Image classification data set "Cotton_Weed_Leaves_Dataset" (Daffarr/UAS-KKPM on GitHub). Class labels (2): cotton, weed.

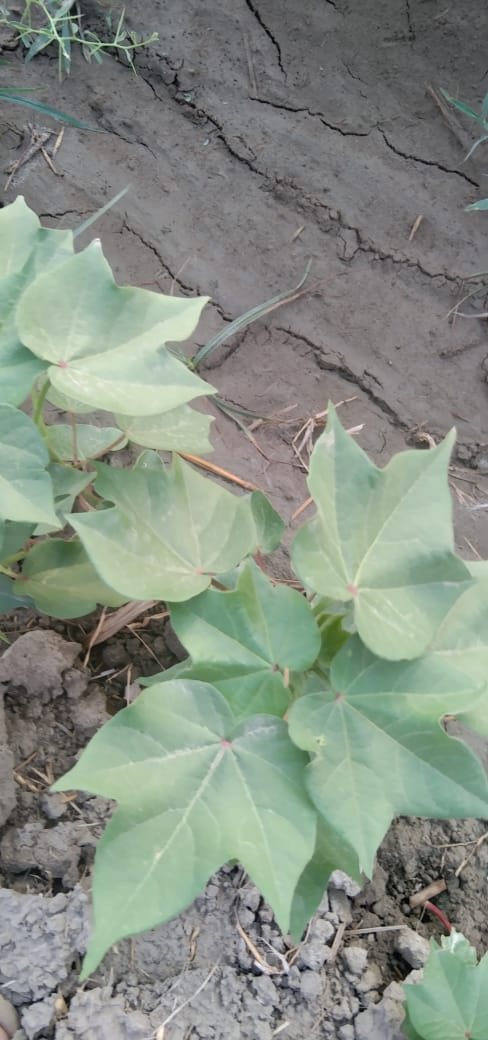
Label: cotton

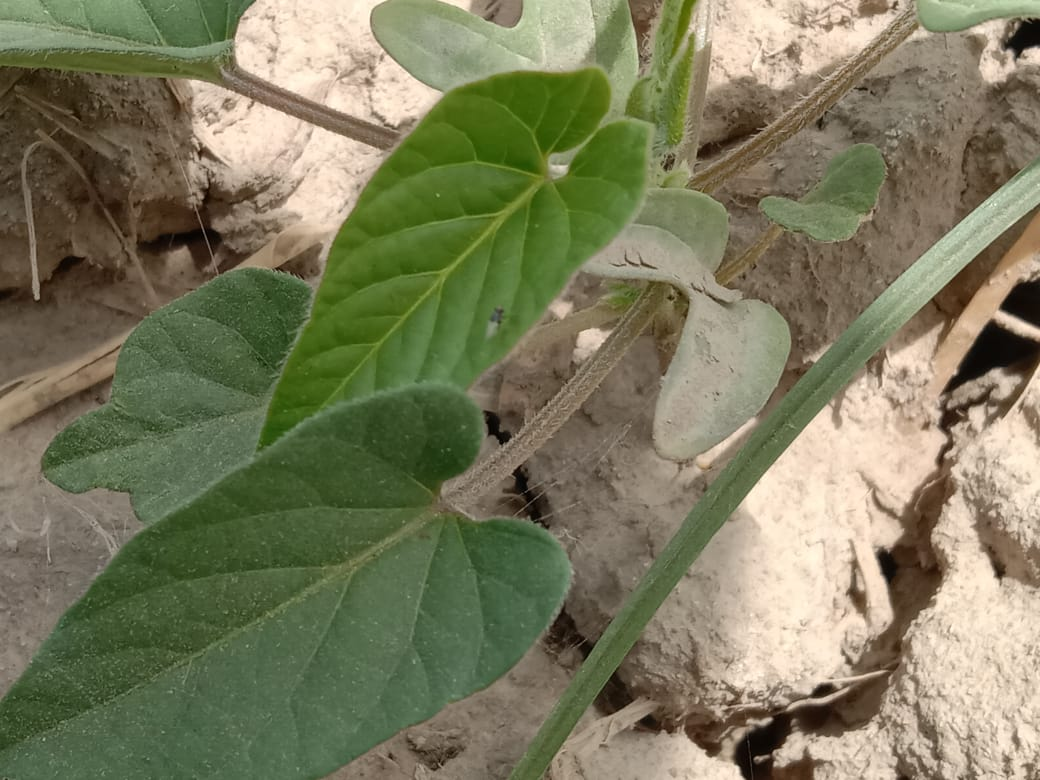
Label: weed

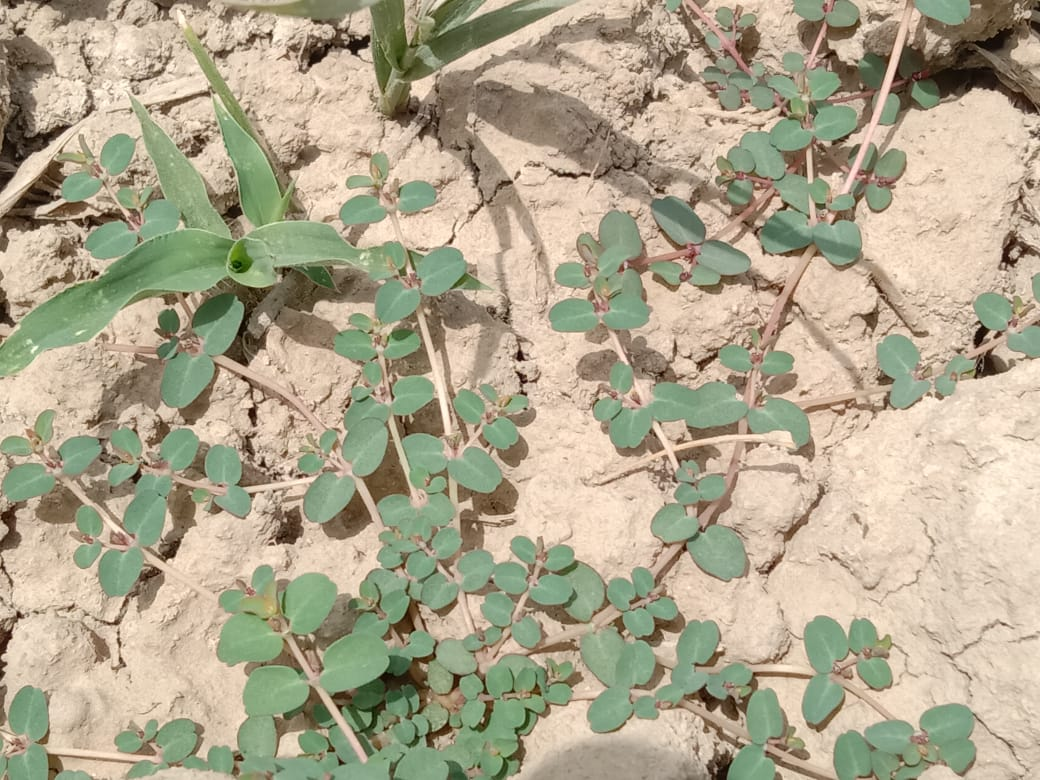
Label: weed

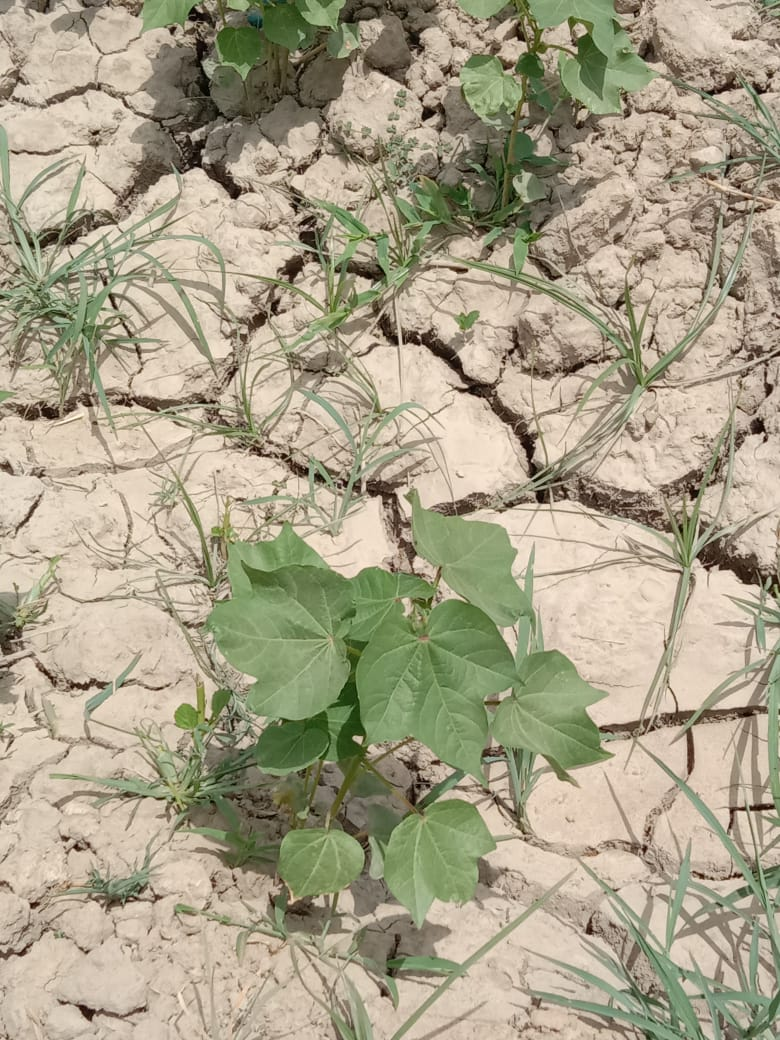
Label: cotton

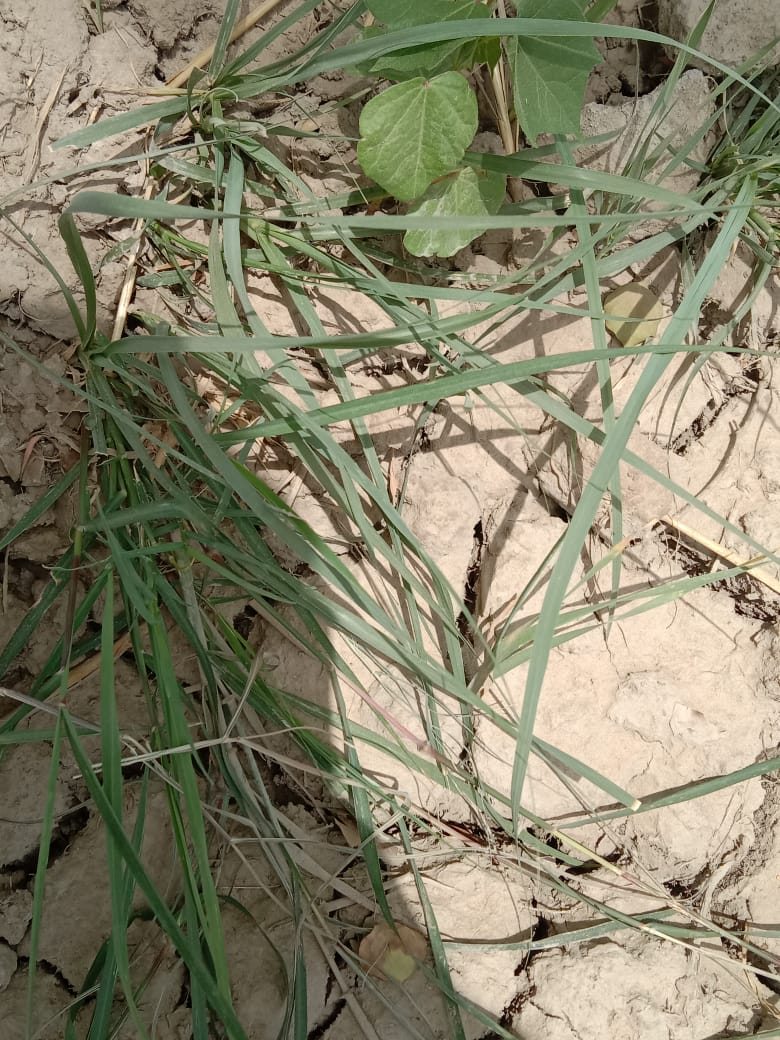
Label: weed

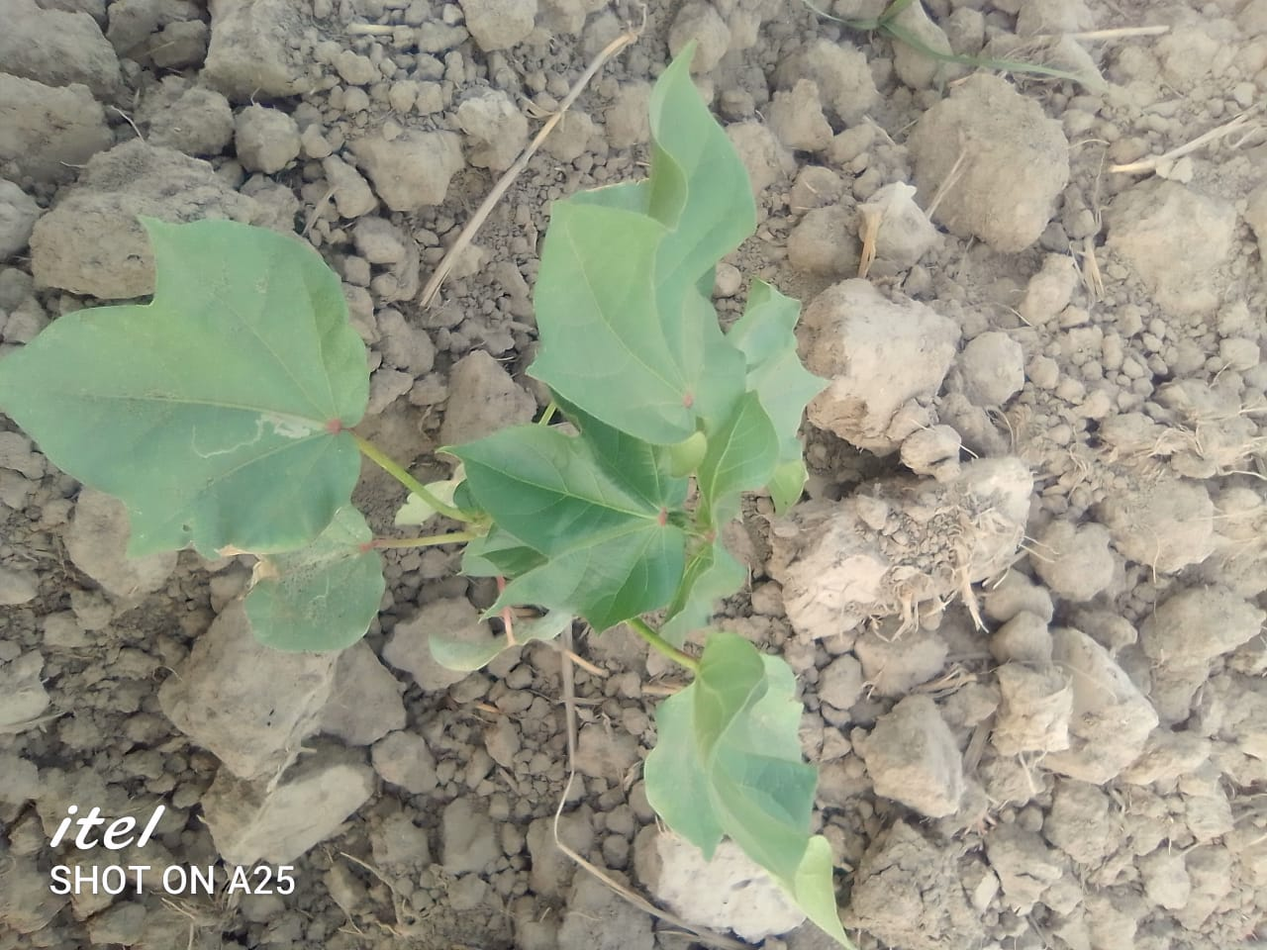
Label: cotton
